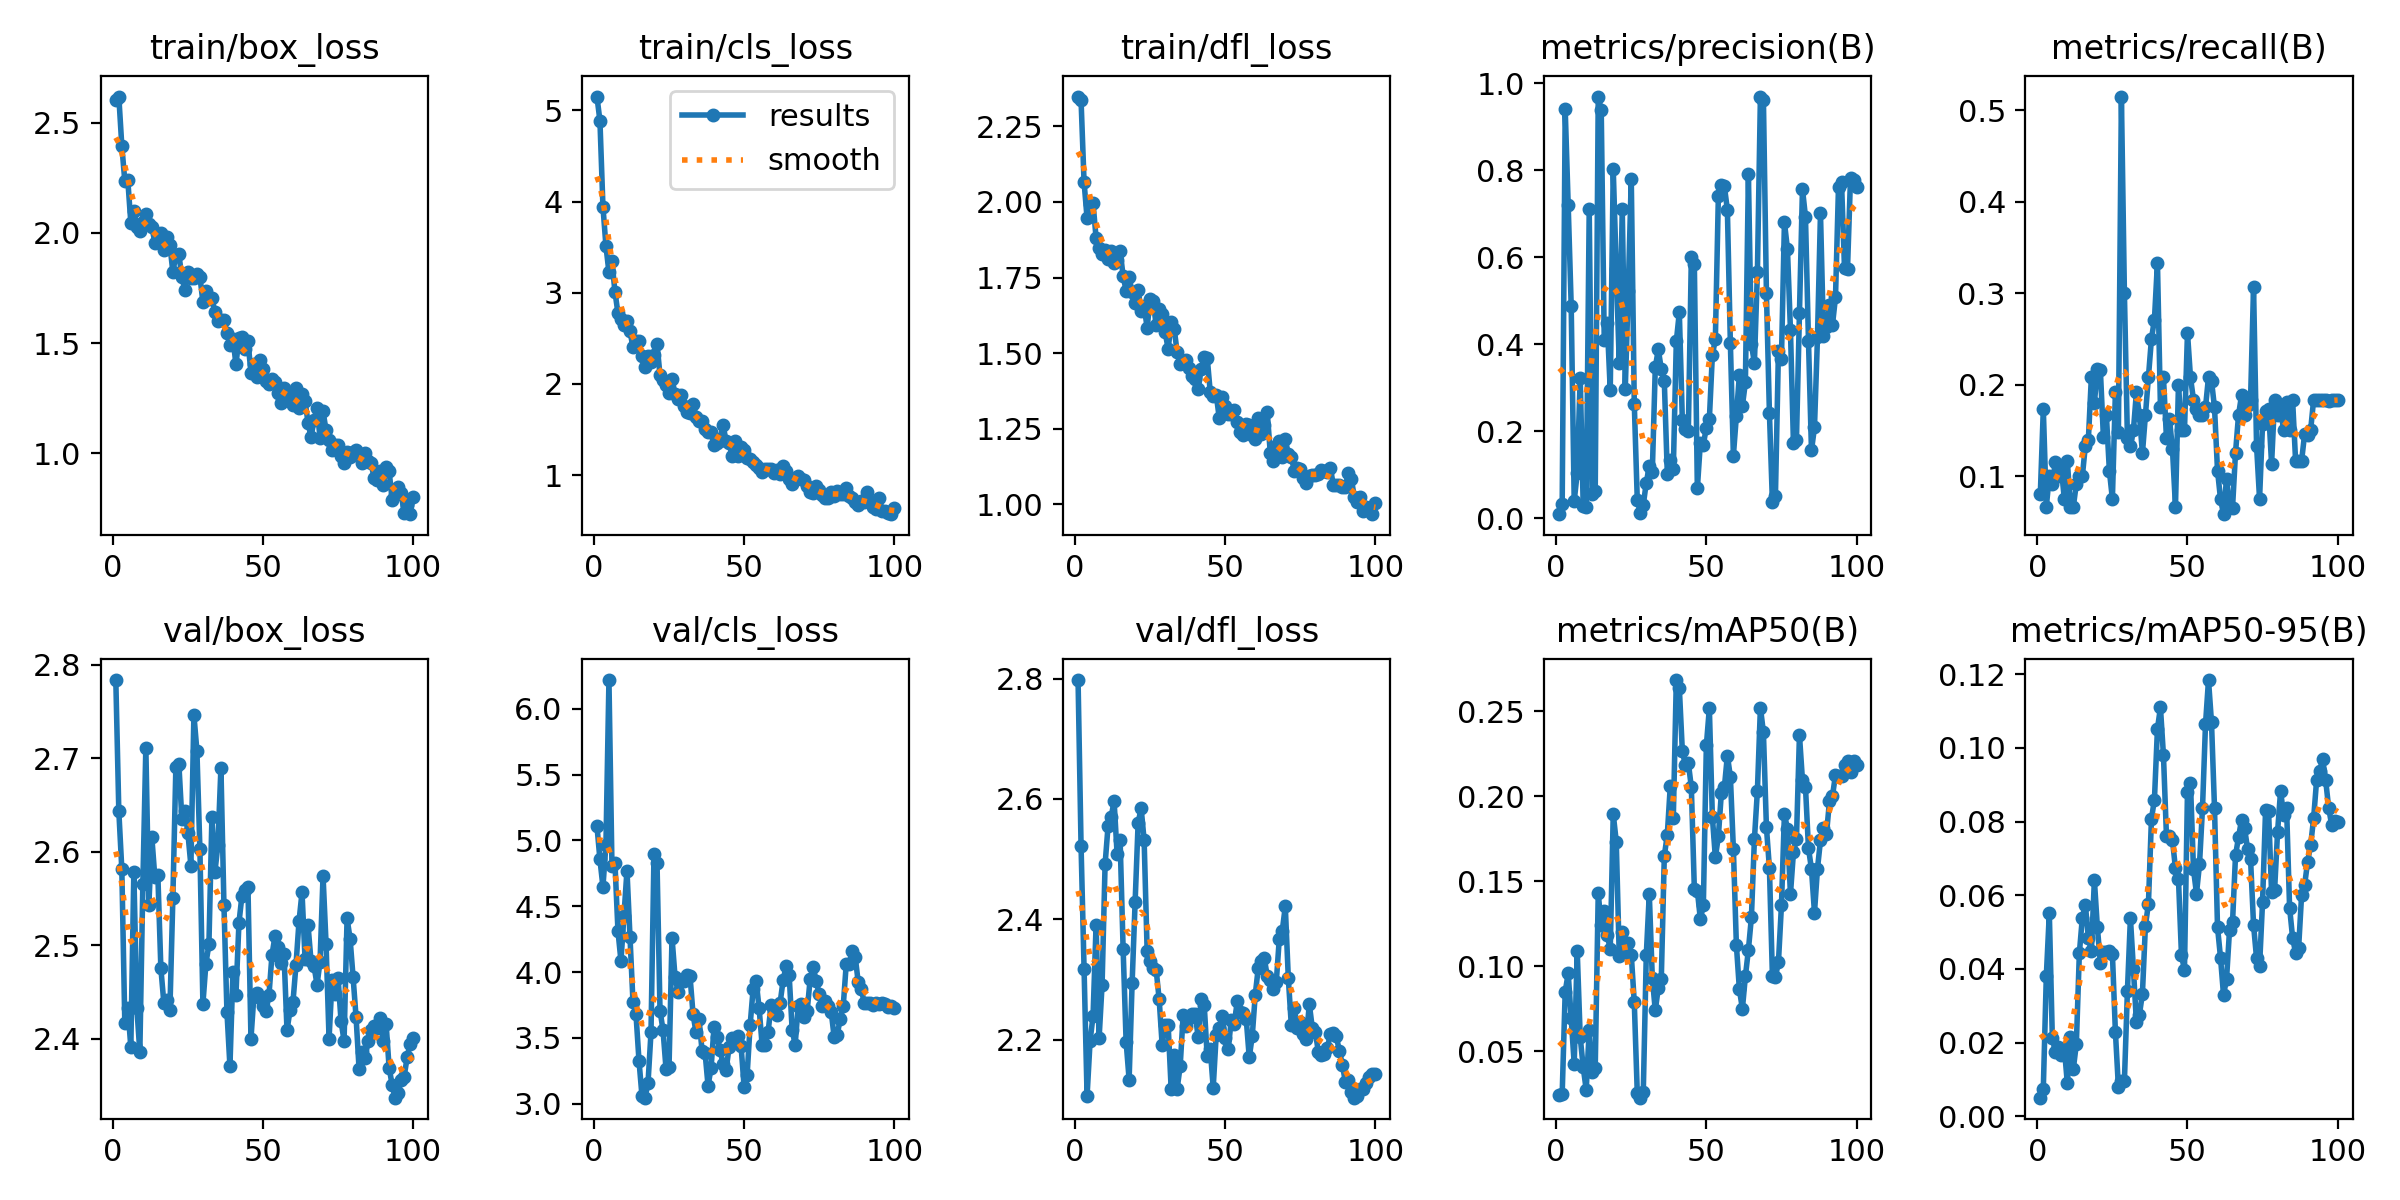

Data behind this chart, as committed beside it:
epoch, time, train/box_loss, train/cls_loss, train/dfl_loss, metrics/precision(B), metrics/recall(B), metrics/mAP50(B), metrics/mAP50-95(B), val/box_loss, val/cls_loss, val/dfl_loss, lr/pg0, lr/pg1, lr/pg2
1, 5.23, 2.604, 5.153, 2.349, 0.00973, 0.08, 0.02441, 0.00505, 2.784, 5.112, 2.798, 5e-05, 5e-05, 5e-05
2, 7.86, 2.619, 4.887, 2.336, 0.03213, 0.1733, 0.02509, 0.00753, 2.644, 4.855, 2.522, 0.0001089, 0.0001089, 0.0001089
3, 11.25, 2.396, 3.945, 2.066, 0.9416, 0.06667, 0.08504, 0.03806, 2.581, 4.648, 2.318, 0.0001666, 0.0001666, 0.0001666
4, 13.82, 2.235, 3.513, 1.947, 0.7195, 0.1, 0.09585, 0.05509, 2.416, 4.969, 2.107, 0.0002232, 0.0002232, 0.0002232
5, 16.5, 2.239, 3.226, 1.992, 0.4884, 0.09167, 0.06939, 0.02137, 2.433, 6.219, 2.197, 0.0002785, 0.0002785, 0.0002785
6, 18.96, 2.046, 3.345, 1.995, 0.03983, 0.115, 0.04257, 0.01751, 2.391, 4.807, 2.24, 0.0003327, 0.0003327, 0.0003327
7, 21.55, 2.1, 3.011, 1.881, 0.1043, 0.1, 0.1091, 0.01872, 2.578, 4.828, 2.391, 0.0003856, 0.0003856, 0.0003856
8, 24.64, 2.029, 2.776, 1.847, 0.323, 0.1083, 0.0584, 0.01672, 2.433, 4.313, 2.202, 0.0004374, 0.0004374, 0.0004374
9, 27.11, 2.009, 2.71, 1.827, 0.02893, 0.075, 0.04064, 0.01855, 2.386, 4.084, 2.292, 0.000488, 0.000488, 0.000488
10, 29.52, 2.051, 2.651, 1.841, 0.0268, 0.1167, 0.0274, 0.00891, 2.565, 4.429, 2.492, 0.0005374, 0.0005374, 0.0005374
11, 31.85, 2.084, 2.692, 1.813, 0.7101, 0.06667, 0.06234, 0.0215, 2.711, 4.771, 2.556, 0.0005856, 0.0005856, 0.0005856
12, 34.47, 2.041, 2.578, 1.837, 0.05561, 0.06667, 0.03775, 0.01291, 2.543, 4.27, 2.569, 0.0006327, 0.0006327, 0.0006327
13, 37.25, 2.028, 2.405, 1.797, 0.06291, 0.09167, 0.0403, 0.01963, 2.615, 3.774, 2.597, 0.0006785, 0.0006785, 0.0006785
14, 39.69, 1.956, 2.468, 1.807, 0.9686, 0.1, 0.1429, 0.04426, 2.573, 3.681, 2.508, 0.0007232, 0.0007232, 0.0007232
15, 41.93, 1.973, 2.468, 1.839, 0.9384, 0.1, 0.1241, 0.05393, 2.575, 3.326, 2.532, 0.0007666, 0.0007666, 0.0007666
16, 44.3, 2.001, 2.303, 1.755, 0.4107, 0.1333, 0.1328, 0.05735, 2.475, 3.057, 2.351, 0.0008089, 0.0008089, 0.0008089
17, 46.64, 1.924, 2.182, 1.707, 0.45, 0.1397, 0.1182, 0.04847, 2.438, 3.045, 2.197, 0.0008416, 0.0008416, 0.0008416
18, 49.82, 1.982, 2.304, 1.752, 0.2947, 0.2083, 0.1101, 0.04475, 2.442, 3.153, 2.134, 0.0008317, 0.0008317, 0.0008317
19, 52.07, 1.945, 2.241, 1.701, 0.8028, 0.1798, 0.1895, 0.06412, 2.43, 3.541, 2.294, 0.0008218, 0.0008218, 0.0008218
20, 54.45, 1.823, 2.322, 1.665, 0.5731, 0.2167, 0.1734, 0.05126, 2.551, 4.9, 2.429, 0.0008119, 0.0008119, 0.0008119
21, 56.87, 1.899, 2.438, 1.71, 0.358, 0.2157, 0.1064, 0.04162, 2.691, 4.832, 2.56, 0.000802, 0.000802, 0.000802
22, 59.12, 1.903, 2.096, 1.639, 0.7105, 0.1431, 0.1205, 0.0446, 2.693, 3.707, 2.585, 0.0007921, 0.0007921, 0.0007921
23, 62.27, 1.799, 2.039, 1.654, 0.2972, 0.1667, 0.1121, 0.0447, 2.635, 3.559, 2.531, 0.0007822, 0.0007822, 0.0007822
24, 64.79, 1.742, 1.988, 1.584, 0.5238, 0.1056, 0.1135, 0.04498, 2.644, 3.265, 2.347, 0.0007723, 0.0007723, 0.0007723
25, 67.01, 1.824, 1.905, 1.678, 0.7812, 0.075, 0.1069, 0.04415, 2.62, 3.275, 2.331, 0.0007624, 0.0007624, 0.0007624
26, 69.36, 1.796, 2.056, 1.673, 0.264, 0.1917, 0.07894, 0.02293, 2.585, 4.261, 2.319, 0.0007525, 0.0007525, 0.0007525
27, 71.63, 1.795, 1.892, 1.592, 0.04292, 0.1483, 0.02553, 0.00795, 2.746, 3.965, 2.316, 0.0007426, 0.0007426, 0.0007426
28, 74.55, 1.812, 1.839, 1.647, 0.0127, 0.515, 0.02277, 0.0096, 2.708, 3.848, 2.267, 0.0007327, 0.0007327, 0.0007327
29, 77.26, 1.802, 1.876, 1.63, 0.03115, 0.3, 0.02615, 0.00954, 2.603, 3.939, 2.192, 0.0007228, 0.0007228, 0.0007228
30, 79.66, 1.686, 1.755, 1.569, 0.08216, 0.1417, 0.1066, 0.03393, 2.437, 3.935, 2.225, 0.0007129, 0.0007129, 0.0007129
31, 82.03, 1.735, 1.688, 1.514, 0.1198, 0.1333, 0.1425, 0.05378, 2.48, 3.981, 2.224, 0.000703, 0.000703, 0.000703
32, 84.37, 1.698, 1.686, 1.602, 0.1056, 0.15, 0.09331, 0.03996, 2.501, 3.967, 2.118, 0.0006931, 0.0006931, 0.0006931
33, 87.01, 1.704, 1.779, 1.581, 0.3472, 0.1917, 0.07405, 0.02548, 2.637, 3.678, 2.175, 0.0006832, 0.0006832, 0.0006832
34, 89.86, 1.64, 1.643, 1.502, 0.3883, 0.1667, 0.0874, 0.02759, 2.578, 3.541, 2.119, 0.0006733, 0.0006733, 0.0006733
35, 92.17, 1.602, 1.596, 1.464, 0.3434, 0.125, 0.09268, 0.03332, 2.608, 3.639, 2.156, 0.0006634, 0.0006634, 0.0006634
36, 94.46, 1.603, 1.598, 1.467, 0.3158, 0.1667, 0.1648, 0.05174, 2.69, 3.403, 2.242, 0.0006535, 0.0006535, 0.0006535
37, 96.83, 1.603, 1.502, 1.477, 0.1027, 0.2083, 0.1774, 0.05769, 2.543, 3.388, 2.223, 0.0006436, 0.0006436, 0.0006436
38, 99.44, 1.544, 1.469, 1.449, 0.1351, 0.25, 0.2063, 0.08069, 2.429, 3.135, 2.236, 0.0006337, 0.0006337, 0.0006337
39, 102.5, 1.491, 1.472, 1.424, 0.1143, 0.2712, 0.1874, 0.08597, 2.37, 3.271, 2.243, 0.0006238, 0.0006238, 0.0006238
40, 104.9, 1.52, 1.327, 1.416, 0.4069, 0.3333, 0.2683, 0.1051, 2.472, 3.582, 2.243, 0.0006139, 0.0006139, 0.0006139
41, 107.2, 1.403, 1.357, 1.382, 0.4738, 0.175, 0.2637, 0.1109, 2.447, 3.508, 2.204, 0.000604, 0.000604, 0.000604
42, 109.8, 1.521, 1.4, 1.448, 0.2271, 0.2083, 0.2268, 0.09797, 2.524, 3.408, 2.267, 0.0005941, 0.0005941, 0.0005941
43, 112.2, 1.529, 1.547, 1.486, 0.2056, 0.1417, 0.2183, 0.07608, 2.553, 3.3, 2.258, 0.0005842, 0.0005842, 0.0005842
44, 115.2, 1.475, 1.376, 1.485, 0.2, 0.1626, 0.2196, 0.07609, 2.559, 3.256, 2.172, 0.0005743, 0.0005743, 0.0005743
45, 117.6, 1.508, 1.356, 1.372, 0.6, 0.1293, 0.2053, 0.07495, 2.562, 3.428, 2.185, 0.0005644, 0.0005644, 0.0005644
46, 119.9, 1.365, 1.21, 1.357, 0.5857, 0.06667, 0.1457, 0.06725, 2.4, 3.501, 2.12, 0.0005545, 0.0005545, 0.0005545
47, 122.2, 1.407, 1.377, 1.363, 0.06883, 0.2, 0.1445, 0.06443, 2.447, 3.468, 2.208, 0.0005446, 0.0005446, 0.0005446
48, 124.5, 1.345, 1.214, 1.286, 0.1733, 0.15, 0.1279, 0.04377, 2.449, 3.513, 2.219, 0.0005347, 0.0005347, 0.0005347
49, 127.7, 1.424, 1.311, 1.355, 0.1698, 0.15, 0.1358, 0.03967, 2.444, 3.435, 2.24, 0.0005248, 0.0005248, 0.0005248
50, 130.1, 1.38, 1.273, 1.323, 0.2088, 0.2567, 0.2298, 0.08813, 2.435, 3.129, 2.202, 0.0005149, 0.0005149, 0.0005149
51, 132.4, 1.326, 1.184, 1.299, 0.2281, 0.2079, 0.2517, 0.09044, 2.429, 3.215, 2.184, 0.000505, 0.000505, 0.000505
52, 134.8, 1.315, 1.173, 1.298, 0.3748, 0.1833, 0.1879, 0.06705, 2.447, 3.594, 2.233, 0.0004951, 0.0004951, 0.0004951
53, 137.1, 1.338, 1.144, 1.311, 0.4126, 0.1732, 0.164, 0.06044, 2.49, 3.869, 2.226, 0.0004852, 0.0004852, 0.0004852
54, 140, 1.325, 1.113, 1.272, 0.7416, 0.1667, 0.1764, 0.06838, 2.51, 3.934, 2.264, 0.0004753, 0.0004753, 0.0004753
55, 142.5, 1.274, 1.082, 1.239, 0.7664, 0.1667, 0.202, 0.08357, 2.499, 3.724, 2.245, 0.0004654, 0.0004654, 0.0004654
56, 145, 1.227, 1.031, 1.229, 0.7634, 0.175, 0.2052, 0.1063, 2.481, 3.447, 2.244, 0.0004555, 0.0004555, 0.0004555
57, 147.2, 1.297, 1.065, 1.267, 0.7096, 0.2083, 0.2239, 0.1184, 2.49, 3.446, 2.234, 0.0004456, 0.0004456, 0.0004456
58, 149.7, 1.26, 1.063, 1.261, 0.4022, 0.2042, 0.2115, 0.1069, 2.409, 3.547, 2.171, 0.0004357, 0.0004357, 0.0004357
59, 152.6, 1.269, 1.062, 1.229, 0.1442, 0.175, 0.169, 0.08366, 2.43, 3.749, 2.206, 0.0004258, 0.0004258, 0.0004258
60, 155.4, 1.221, 1.021, 1.215, 0.236, 0.1061, 0.1124, 0.05133, 2.44, 3.7, 2.275, 0.0004159, 0.0004159, 0.0004159
... 40 more rows
